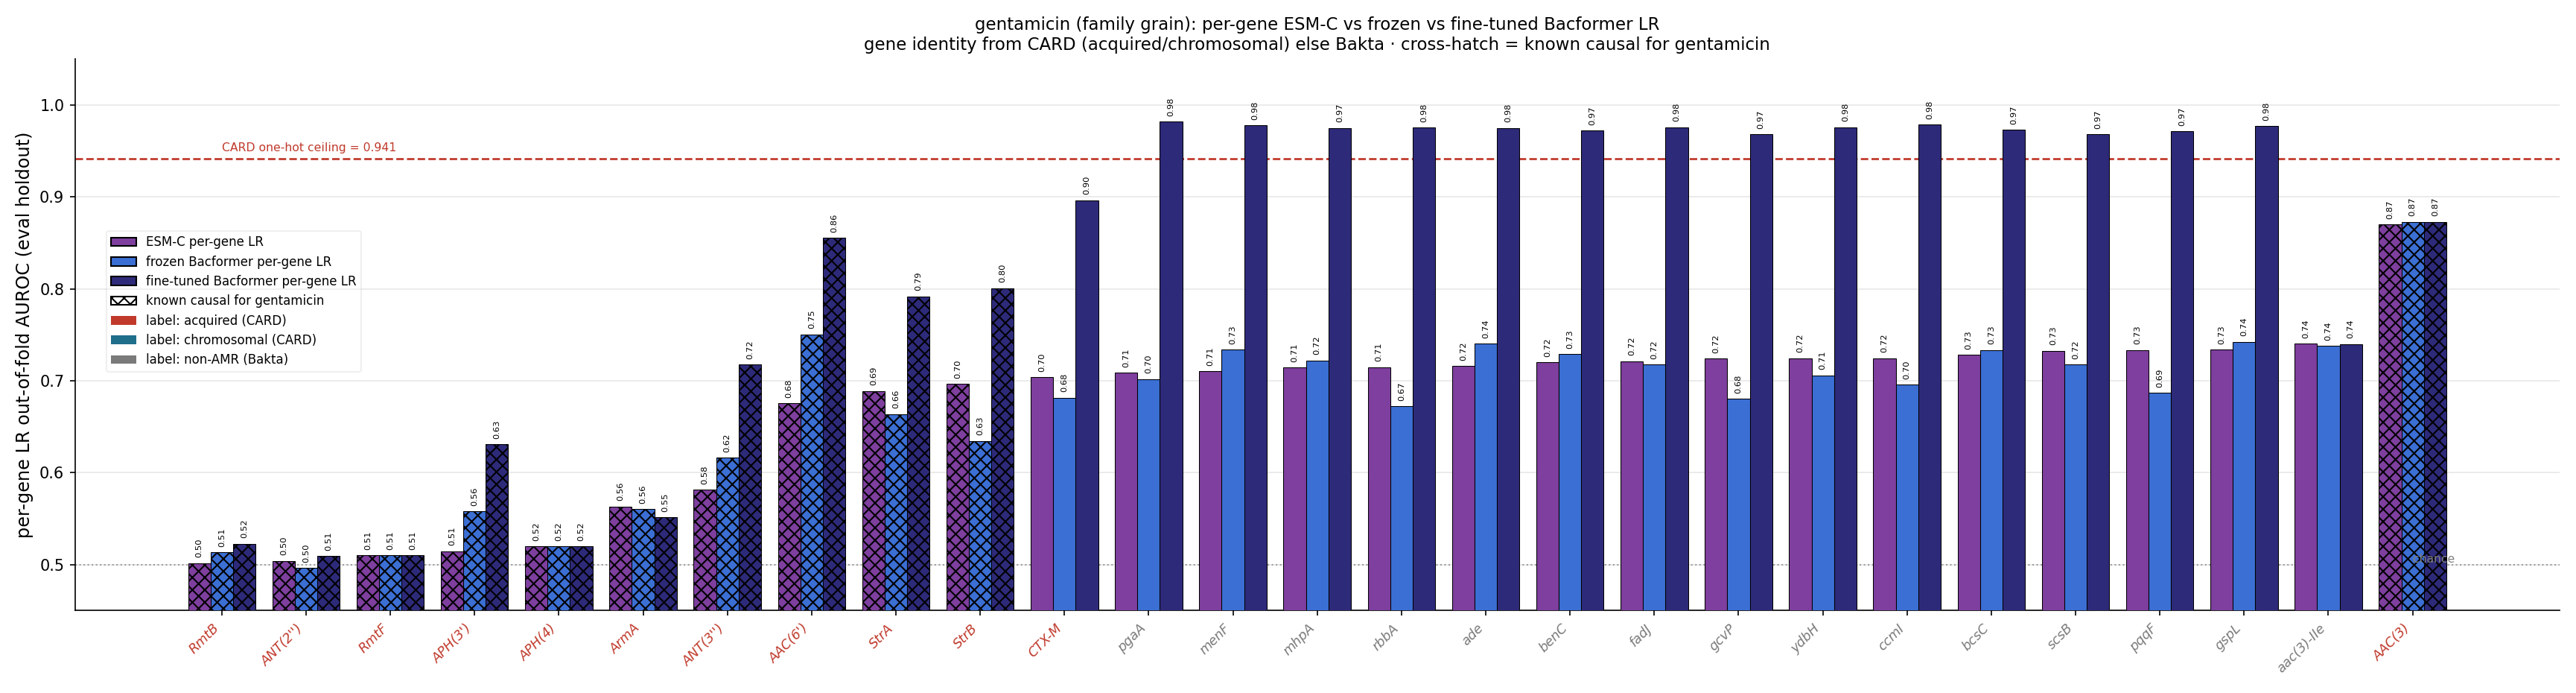

Values plotted in this chart, from the file beside it:
gene, source, n_carriers, esm_lr_auroc, frozen_lr_auroc, ft_lr_auroc, is_causal, delta_ft_minus_esm
AAC(3), acquired, 263, 0.8701, 0.8728, 0.8727, True, 0.002682
aac(3)-IIe, bakta_nonamr, 181, 0.7402, 0.7379, 0.7398, False, -0.0003628
gspL, bakta_nonamr, 871, 0.734, 0.7424, 0.9768, False, 0.2428
pqqF, bakta_nonamr, 874, 0.7334, 0.6869, 0.9714, False, 0.238
scsB, bakta_nonamr, 858, 0.7327, 0.7176, 0.9681, False, 0.2354
bcsC, bakta_nonamr, 879, 0.7281, 0.7335, 0.973, False, 0.2449
ccmI, bakta_nonamr, 874, 0.7246, 0.6957, 0.9787, False, 0.2542
ydbH, bakta_nonamr, 881, 0.7246, 0.7058, 0.9757, False, 0.2512
gcvP, bakta_nonamr, 881, 0.724, 0.6804, 0.9682, False, 0.2442
fadJ, bakta_nonamr, 880, 0.7212, 0.7176, 0.9758, False, 0.2546
benC, bakta_nonamr, 874, 0.72, 0.7291, 0.9721, False, 0.2522
ade, bakta_nonamr, 878, 0.7159, 0.7402, 0.9751, False, 0.2591
rbbA, bakta_nonamr, 875, 0.7149, 0.6725, 0.9752, False, 0.2603
mhpA, bakta_nonamr, 875, 0.7145, 0.7221, 0.9749, False, 0.2604
menF, bakta_nonamr, 880, 0.7105, 0.7338, 0.9779, False, 0.2674
pgaA, bakta_nonamr, 870, 0.7088, 0.7019, 0.9818, False, 0.2729
CTX-M, acquired, 428, 0.7037, 0.6816, 0.8965, False, 0.1928
StrB, acquired, 297, 0.6964, 0.6346, 0.8008, True, 0.1044
StrA, acquired, 289, 0.6889, 0.6636, 0.7919, True, 0.1029
OmpK35, chromosomal, 873, 0.6849, 0.7311, 0.9813, False, 0.2964
GyrA, chromosomal, 881, 0.6829, 0.7351, 0.982, False, 0.2991
AAC(6'), acquired, 446, 0.6757, 0.7505, 0.8557, True, 0.18
SHV-OKP-LEN, acquired, 833, 0.6744, 0.6907, 0.9712, False, 0.2968
Sul, acquired, 429, 0.6627, 0.7027, 0.8446, False, 0.182
ParC, chromosomal, 862, 0.6584, 0.7304, 0.9799, False, 0.3214
TEM, acquired, 364, 0.655, 0.66, 0.8413, False, 0.1863
OmpK36, chromosomal, 872, 0.6447, 0.747, 0.9779, False, 0.3331
PmrB, chromosomal, 881, 0.6435, 0.7101, 0.9879, False, 0.3444
QnrB, acquired, 218, 0.6287, 0.5886, 0.7258, False, 0.0971
OXA, acquired, 339, 0.617, 0.6623, 0.7804, False, 0.1634
TetA, acquired, 203, 0.6042, 0.5888, 0.6638, False, 0.05953
ANT(3''), acquired, 275, 0.5814, 0.6162, 0.7177, True, 0.1363
ArmA, acquired, 54, 0.5632, 0.5603, 0.5516, True, -0.01158
NDM, acquired, 89, 0.5628, 0.563, 0.59, False, 0.02713
TetD, acquired, 108, 0.5574, 0.551, 0.6127, False, 0.05523
Dfr, acquired, 287, 0.548, 0.606, 0.7139, False, 0.1659
Cat, acquired, 233, 0.545, 0.5944, 0.6948, False, 0.1498
MsrE, acquired, 43, 0.5444, 0.5493, 0.5492, False, 0.00473
MphE, acquired, 43, 0.5442, 0.5492, 0.5492, False, 0.005009
QnrS, acquired, 104, 0.5292, 0.5457, 0.6002, False, 0.07098
MphA, acquired, 227, 0.5286, 0.5712, 0.6932, False, 0.1645
Arr, acquired, 97, 0.5274, 0.519, 0.5916, False, 0.0642
FloR, acquired, 32, 0.5255, 0.529, 0.5325, False, 0.007004
CmlA, acquired, 38, 0.524, 0.532, 0.5403, False, 0.01624
APH(4), acquired, 19, 0.5197, 0.5197, 0.5197, True, 0.0
APH(3'), acquired, 159, 0.5147, 0.5582, 0.6309, True, 0.1162
LAP, acquired, 17, 0.5136, 0.5138, 0.5173, False, 0.003647
VEB, acquired, 14, 0.5109, 0.5109, 0.5109, False, 4.1348740793090144e-05
RmtF, acquired, 9, 0.5101, 0.5101, 0.5101, True, 0.0
ANT(2''), acquired, 17, 0.504, 0.4962, 0.5096, True, 0.005623
RmtB, acquired, 25, 0.5016, 0.5133, 0.5228, True, 0.02124
CMY, acquired, 10, 0.5005, 0.4993, 0.5023, False, 0.001819
Erm, acquired, 8, 0.4997, 0.5009, 0.5009, False, 0.001229
Mrx, acquired, 222, 0.4978, 0.5702, 0.6921, False, 0.1944
KPC, acquired, 211, 0.4907, 0.5501, 0.6688, False, 0.1781
